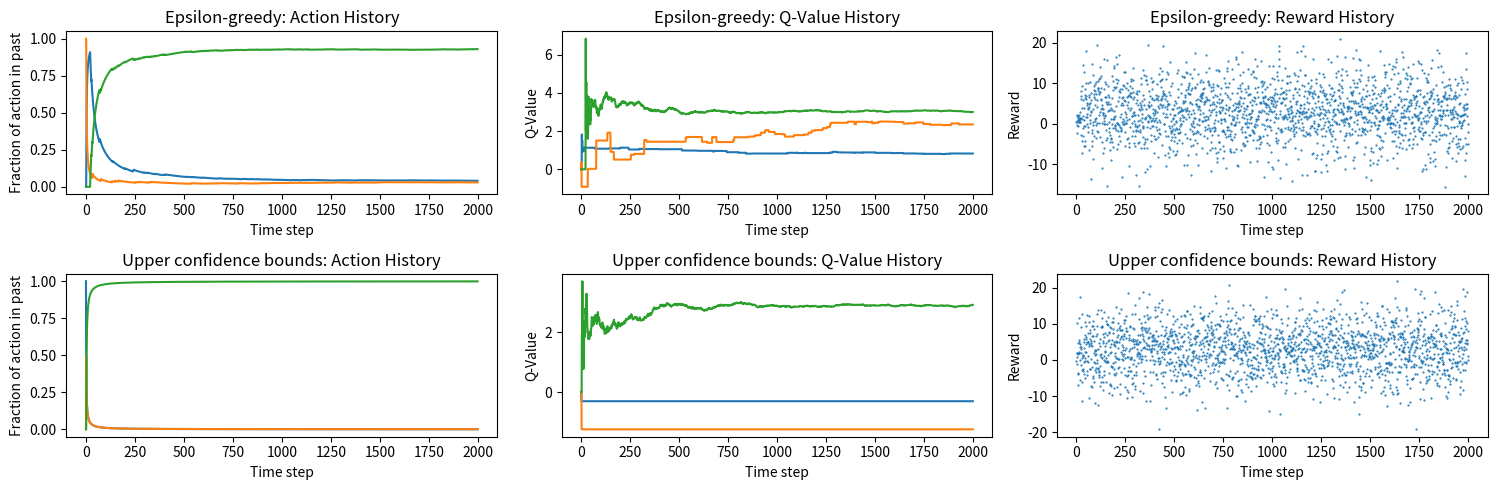

Write Python code to recreate this figure.
# This script requires
import numpy
import math
import matplotlib.pyplot as plt
import copy

"""
The aim of this script is to simulate a situation in which an agent repeatedly has to choose
betweeen the same options, of which there are finitely many.
Each option leads to a reward drawn from a fixed Gaussian distribution: a multi-armed bandit with Gaussian rewards.
The aim of the agent is to repeatedly interact with the environment to learn which arm to pull.
To do so the agent maintains numerical estimates for the value of each arm (action-value method).
"""


class GaussianBandit(object):
    """
    This represents a multi-armed bandit whose arms have normally distributed rewards.
    
    Attributes
    ----------
    means_list : list[float]
        An ordered list of the extected values of the arms.
    stdev_list : list[float]
        An ordered list of the standard deviations of the arms.
    q_values : list[float]
        An ordered list of q-values for the arms.
    action_count : list[int]
        An ordered list whose entries are the number of times an arm has been pulled.
    action_history : list[int]
        A list of the actions that have been taken in the past.
    reward_history : list[float]
        A list of the rewards that have been observed in the past.
    q_history : list[list[float]]
        A list of the historical q-value vectors.        
    """

    def __init__(self, means_list, stdev_list=None):
        if stdev_list != None and len(means_list) != len(stdev_list):
            raise ValueError('The list of means and the list of standard deviations are not of equal lengths.')
        # attributes describing the bandit
        self.means_list = means_list
        if stdev_list is None:
            stdev_list = [1] * len(means_list)
        self.stdev_list = stdev_list
        # attributes describing state of knowledge
        self.q_values = [0] * len(means_list)
        self.action_count = [0] * len(means_list)
        # attributes describing a learning history
        self.action_history = []
        self.reward_history = []
        self.q_history = [[0] * len(means_list)]

    @staticmethod
    def _update_average(old_average, num_obs, new_obs):
        """
        Helper function for online averaging.
        """
        # online averaging formula
        return old_average * num_obs / (num_obs + 1) + new_obs / (num_obs + 1)

    def _num_arms(self):
        "Returns the number of arms."
        return len(self.means_list)

    def reset(self, reset_q_values: bool = True):
        """
        Resets all history attributes, and potentially also the q-values and action-counts, of the object in-place.
        """
        self.action_history = []
        self.reward_history = []
        self.q_history = [[0] * len(self.means_list)]
        if reset_q_values:
            self.q_values = [0] * len(self.means_list)
            self.action_count = [0] * len(self.means_list)

    def reward(self, arm: int):
        """
        Returns the reward of the respective arm.
        Does not modify the object.
        """
        if arm < 0 or arm > self._num_arms() - 1:
            raise ValueError("This arm does not exist.")
        from numpy.random import normal
        return normal(self.means_list[arm], self.stdev_list[arm])

    def eps_greedy_action(self, epsilon: float):
        """
        Returns the index of an arm chosen according to epsilon-greedy action-choice with respect to the q-values of the object.
        Does not modify the object.
        """
        if epsilon < 0 or epsilon > 1:
            raise ValueError("Epsilon is not in the interval [0,1].")

        if numpy.random.random() < epsilon:
            # exploration: choose a random arm
            action = numpy.random.choice(self._num_arms())
        else:
            # exploitation: choose the arm with highest q-value
            max_q = max(self.q_values)
            action = numpy.random.choice([i for i, q in enumerate(self.q_values) if q == max_q])
        return action

    def ucb_action(self, exp_factor: float = 1):
        """
        Returns the index of an arm chosen according to UCB action-choice with respect to the q-values and action-counts of the object.
        Does not modify the object.
        """
        if exp_factor < 0:
            raise ValueError("The exploration factor can not be negative.")

        total_actions = sum(self.action_count)
        if 0 in self.action_count:
            # if any arm has not been played, play it
            action = self.action_count.index(0)
        else:
            # compute UCB score for each arm
            ucb_scores = [self.q_values[i] + exp_factor * math.sqrt(math.log(total_actions) / self.action_count[i]) for
                          i in range(self._num_arms())]
            # choose the arm with highest UCB score
            max_ucb = max(ucb_scores)
            action = numpy.random.choice([i for i, ucb in enumerate(ucb_scores) if ucb == max_ucb])
        return action

    def play_eps_greedy(self, num_steps=100, epsilon=0.1):
        """
            Simulates playing the bandit for a given number of steps using epsilon-greedy action-choice.
            Modifies the object.
            """
        self.reset()
        for i in range(num_steps):
            action = self.eps_greedy_action(epsilon)
            reward = self.reward(action)
            self.action_history.append(action)
            self.reward_history.append(reward)
            self.action_count[action] += 1
            self.q_values[action] = self._update_average(self.q_values[action], self.action_count[action] - 1, reward)
            self.q_history.append(list(self.q_values))

    def play_ucb(self, num_steps=100, exp_factor=1):
        """
            Simulates playing the bandit for a given number of steps using UCB action-choice.
            Modifies the object.
            """
        self.reset()
        for i in range(num_steps):
            action = self.ucb_action(exp_factor)
            reward = self.reward(action)
            self.action_history.append(action)
            self.reward_history.append(reward)
            self.action_count[action] += 1
            self.q_values[action] = self._update_average(self.q_values[action], self.action_count[action] - 1, reward)
            self.q_history.append(list(self.q_values))

    """
    plot the historical information of both methods in one plot
    """

    def my_plot_action_history(self, ax, method_title):
        """
        Displays a graphical representation of the action-history to standard output.
        The fraction of times an action has been chosen in the past is displayed.
        """
        ax.set_title(method_title + "Action History")
        ax.set_xlabel("Time step")
        ax.set_ylabel("Fraction of action in past")
        for i in set(self.action_history):
            actions_chosen = [x == i for x in self.action_history]
            actions_counts = [sum(actions_chosen[0:j + 1]) for j in range(len(actions_chosen))]
            actions_percent = [actions_counts[j] / (j + 1) for j in range(len(actions_counts))]
            ax.plot(actions_percent)

    def my_plot_q_history(self, ax, method_title):
        """
        Displays a graphical representation of the q-value-history to standard output.
        """
        ax.set_title(method_title + "Q-Value History")
        ax.set_xlabel("Time step")
        ax.set_ylabel("Q-Value")
        ax.plot(self.q_history)

    def my_plot_reward_history(self, ax, method_title):
        ax.set_title(method_title + "Reward History")
        ax.set_xlabel("Time step")
        ax.set_ylabel("Reward")
        ax.scatter(range(len(self.reward_history)), self.reward_history, s=0.3)

    def my_plot_all(self, old_bandit):
        import matplotlib.pyplot as plt
        fig, axs = plt.subplots(nrows=2, ncols=3, figsize=(15, 5))
        old_bandit.my_plot_action_history(axs[0, 0], method_title="Epsilon-greedy: ")
        old_bandit.my_plot_q_history(axs[0, 1], method_title="Epsilon-greedy: ")
        old_bandit.my_plot_reward_history(axs[0, 2], method_title="Epsilon-greedy: ")
        self.my_plot_action_history(axs[1, 0], method_title="Upper confidence bounds: ")
        self.my_plot_q_history(axs[1, 1], method_title="Upper confidence bounds: ")
        self.my_plot_reward_history(axs[1, 2], method_title="Upper confidence bounds: ")
        plt.tight_layout()
        plt.show()


def main():
    # initialize a multi-armed bandit with three arms with known means and standard deviations
    bandit = GaussianBandit([1, 2, 3], [1, 3, 6])

    # define iterations and epsilon
    n_trials = 2000
    epsilon = 0.1

    # perform epsilon-greedy action-value learning
    bandit.play_eps_greedy(num_steps=n_trials, epsilon=epsilon)

    # save bandit
    old_bandit = copy.deepcopy(bandit)

    # reset the multi-armed bandit
    bandit.reset()

    # define iterations and exp factor
    n_trials = 2000
    exp_factor = 1

    # perform action-value learning with upper confidence bounds
    bandit.play_ucb(num_steps=n_trials, exp_factor=exp_factor)

    # plot the historical information of both methods in one plot
    bandit.my_plot_all(old_bandit=old_bandit)


if __name__ == '__main__':
    main()
